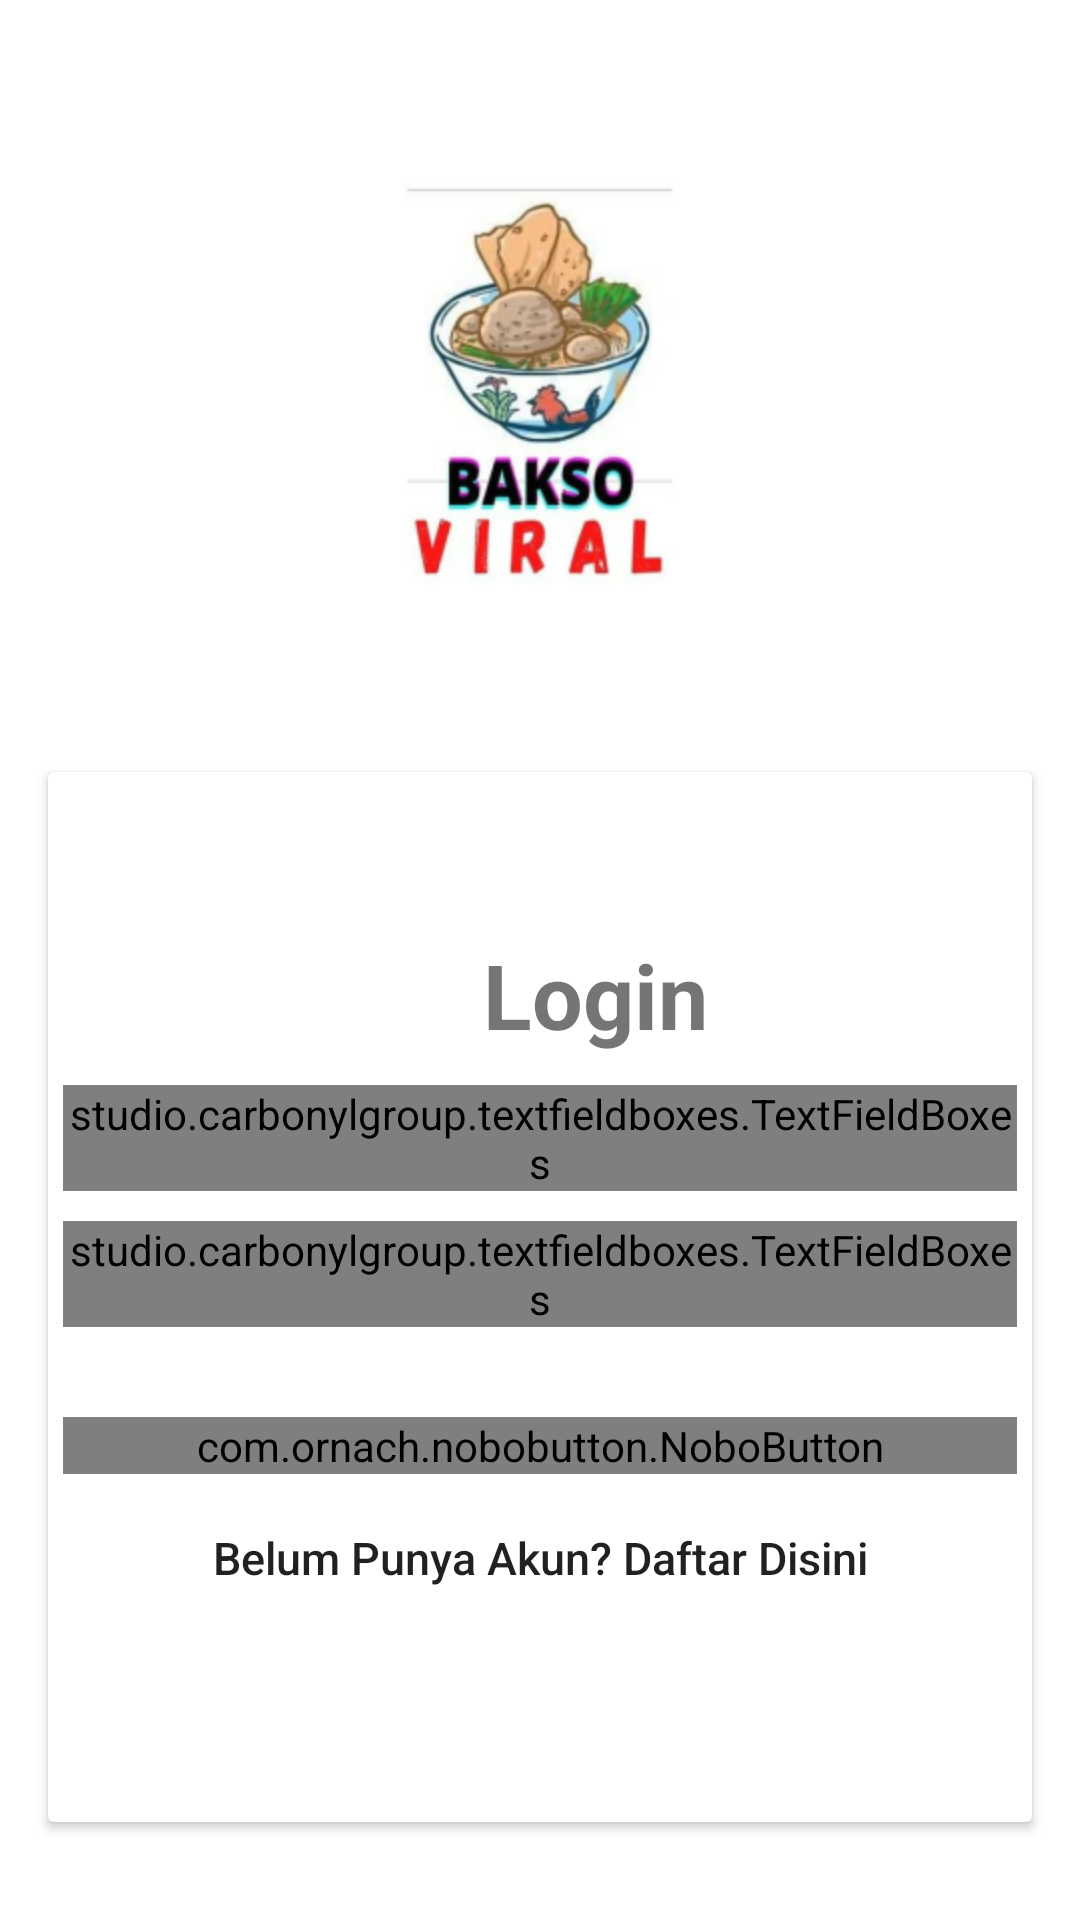

This screen was rendered from an Android layout file. Write that file and the resources it references.
<!-- AndroidManifest.xml: application theme Theme.Bakso_Viral_Jember_Mobile -->
<!-- res/layout/activity_login.xml -->
<?xml version="1.0" encoding="utf-8"?>
<LinearLayout xmlns:android="http://schemas.android.com/apk/res/android"
    xmlns:app="http://schemas.android.com/apk/res-auto"
    xmlns:tools="http://schemas.android.com/tools"
    android:layout_width="match_parent"
    android:layout_height="match_parent"
    android:gravity="center"
    android:orientation="vertical"
    android:background="@color/white"
    tools:context=".user.LoginActivity">

    <ImageView
        android:layout_width="300dp"
        android:layout_height="200dp"
        android:src="@drawable/logo"
        android:layout_marginBottom="20dp"/>



    <androidx.cardview.widget.CardView
        android:layout_width="match_parent"
        android:layout_height="350dp"
        android:layout_marginRight="16dp"
        android:layout_marginTop="5dp"
        android:layout_marginLeft="16dp">

        <LinearLayout
            android:layout_width="match_parent"
            android:layout_height="match_parent"
            android:layout_marginLeft="5dp"
            android:gravity="center"
            android:layout_marginRight="5dp"
            android:orientation="vertical">

            <TextView
                android:layout_width="match_parent"
                android:layout_height="wrap_content"
                android:layout_marginLeft="110dp"
                android:layout_marginRight="50dp"
                android:text="Login"
                android:textSize="30dp"
                android:textStyle="bold" />

            <studio.carbonylgroup.textfieldboxes.TextFieldBoxes
                android:layout_width="match_parent"
                android:layout_height="wrap_content"
                app:labelText="Username"
                android:layout_marginTop="10dp"
                app:primaryColor="@color/biru"
                >

                <studio.carbonylgroup.textfieldboxes.ExtendedEditText
                    android:id="@+id/edtuserName"
                    android:layout_width="wrap_content"
                    android:layout_height="wrap_content"/>

            </studio.carbonylgroup.textfieldboxes.TextFieldBoxes>

            <studio.carbonylgroup.textfieldboxes.TextFieldBoxes
                android:layout_width="match_parent"
                android:layout_height="wrap_content"
                app:labelText="Password"
                android:layout_marginTop="10dp"
                app:primaryColor="@color/biru"
                >

                <studio.carbonylgroup.textfieldboxes.ExtendedEditText
                    android:id="@+id/edtPassword"
                    android:layout_width="wrap_content"
                    android:layout_height="wrap_content"
                    android:inputType="textPassword"/>

            </studio.carbonylgroup.textfieldboxes.TextFieldBoxes>


            <com.ornach.nobobutton.NoboButton
                android:layout_width="match_parent"
                android:layout_height="wrap_content"
                android:background="@drawable/button_bg"
                android:layout_marginBottom="2dp"
                android:layout_marginTop="30dp"
                app:nb_text="Login"
                app:nb_textSize="20sp"
                app:nb_borderColor="#FFFFFF"
                app:nb_borderWidth="2dp"
                app:nb_backgroundColor="@color/buttonDefault"
                app:nb_focusColor="@color/buttonFocused"
                app:nb_textColor="@color/white"
                app:nb_radius="5dp"/>

            <Button
                android:layout_width="match_parent"
                android:layout_height="wrap_content"
                android:text="Belum Punya Akun? Daftar Disini"
                android:textSize="15sp"
                android:layout_marginBottom="10dp"
                android:layout_marginTop="2dp"
                android:background="@drawable/button_bg"
                android:textAllCaps="false"/>

        </LinearLayout>

    </androidx.cardview.widget.CardView>

</LinearLayout>
<!-- resources referenced by this layout -->
<resources>
  <color name="biru">#FF000000</color>
  <color name="buttonDefault">#006400</color>
  <color name="buttonFocused">#FF000000</color>
  <color name="white">#FFFFFFFF</color>
  <!-- drawable logo: png bitmap (drawable, 52358 bytes) -->
  <style name="Theme.Bakso_Viral_Jember_Mobile" parent="Theme.MaterialComponents.DayNight.DarkActionBar">
          
          <item name="colorPrimary">@color/purple_500</item>
          <item name="colorPrimaryVariant">@color/purple_700</item>
          <item name="colorOnPrimary">@color/white</item>
          
          <item name="colorSecondary">@color/teal_200</item>
          <item name="colorSecondaryVariant">@color/teal_700</item>
          <item name="colorOnSecondary">@color/black</item>
          
          <item name="android:statusBarColor" tools:targetApi="l">?attr/colorPrimaryVariant</item>
          
      </style>
  <color name="purple_500">#FF6200EE</color>
  <color name="purple_700">#FF3700B3</color>
  <color name="teal_200">#FF03DAC5</color>
  <color name="teal_700">#FF018786</color>
  <color name="black">#FF000000</color>
</resources>
